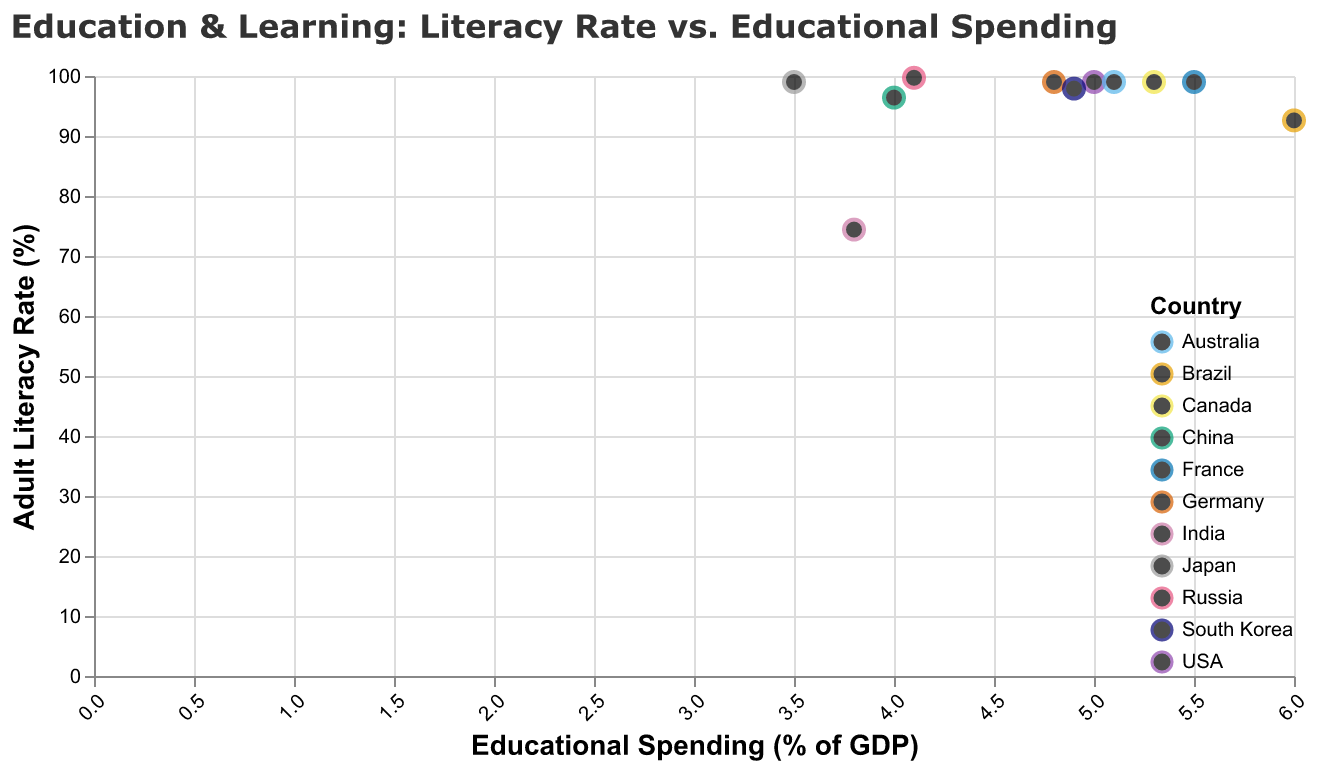

The data file committed next to this chart (first rows):
Country, Literacy Rate, Educational Spending
USA, 99.0, 5.0
Canada, 99.0, 5.3
Germany, 99.0, 4.8
China, 96.4, 4.0
Japan, 99.0, 3.5
South Korea, 97.9, 4.9
Brazil, 92.6, 6.0
India, 74.4, 3.8
Russia, 99.7, 4.1
Australia, 99.0, 5.1
France, 99.0, 5.5
